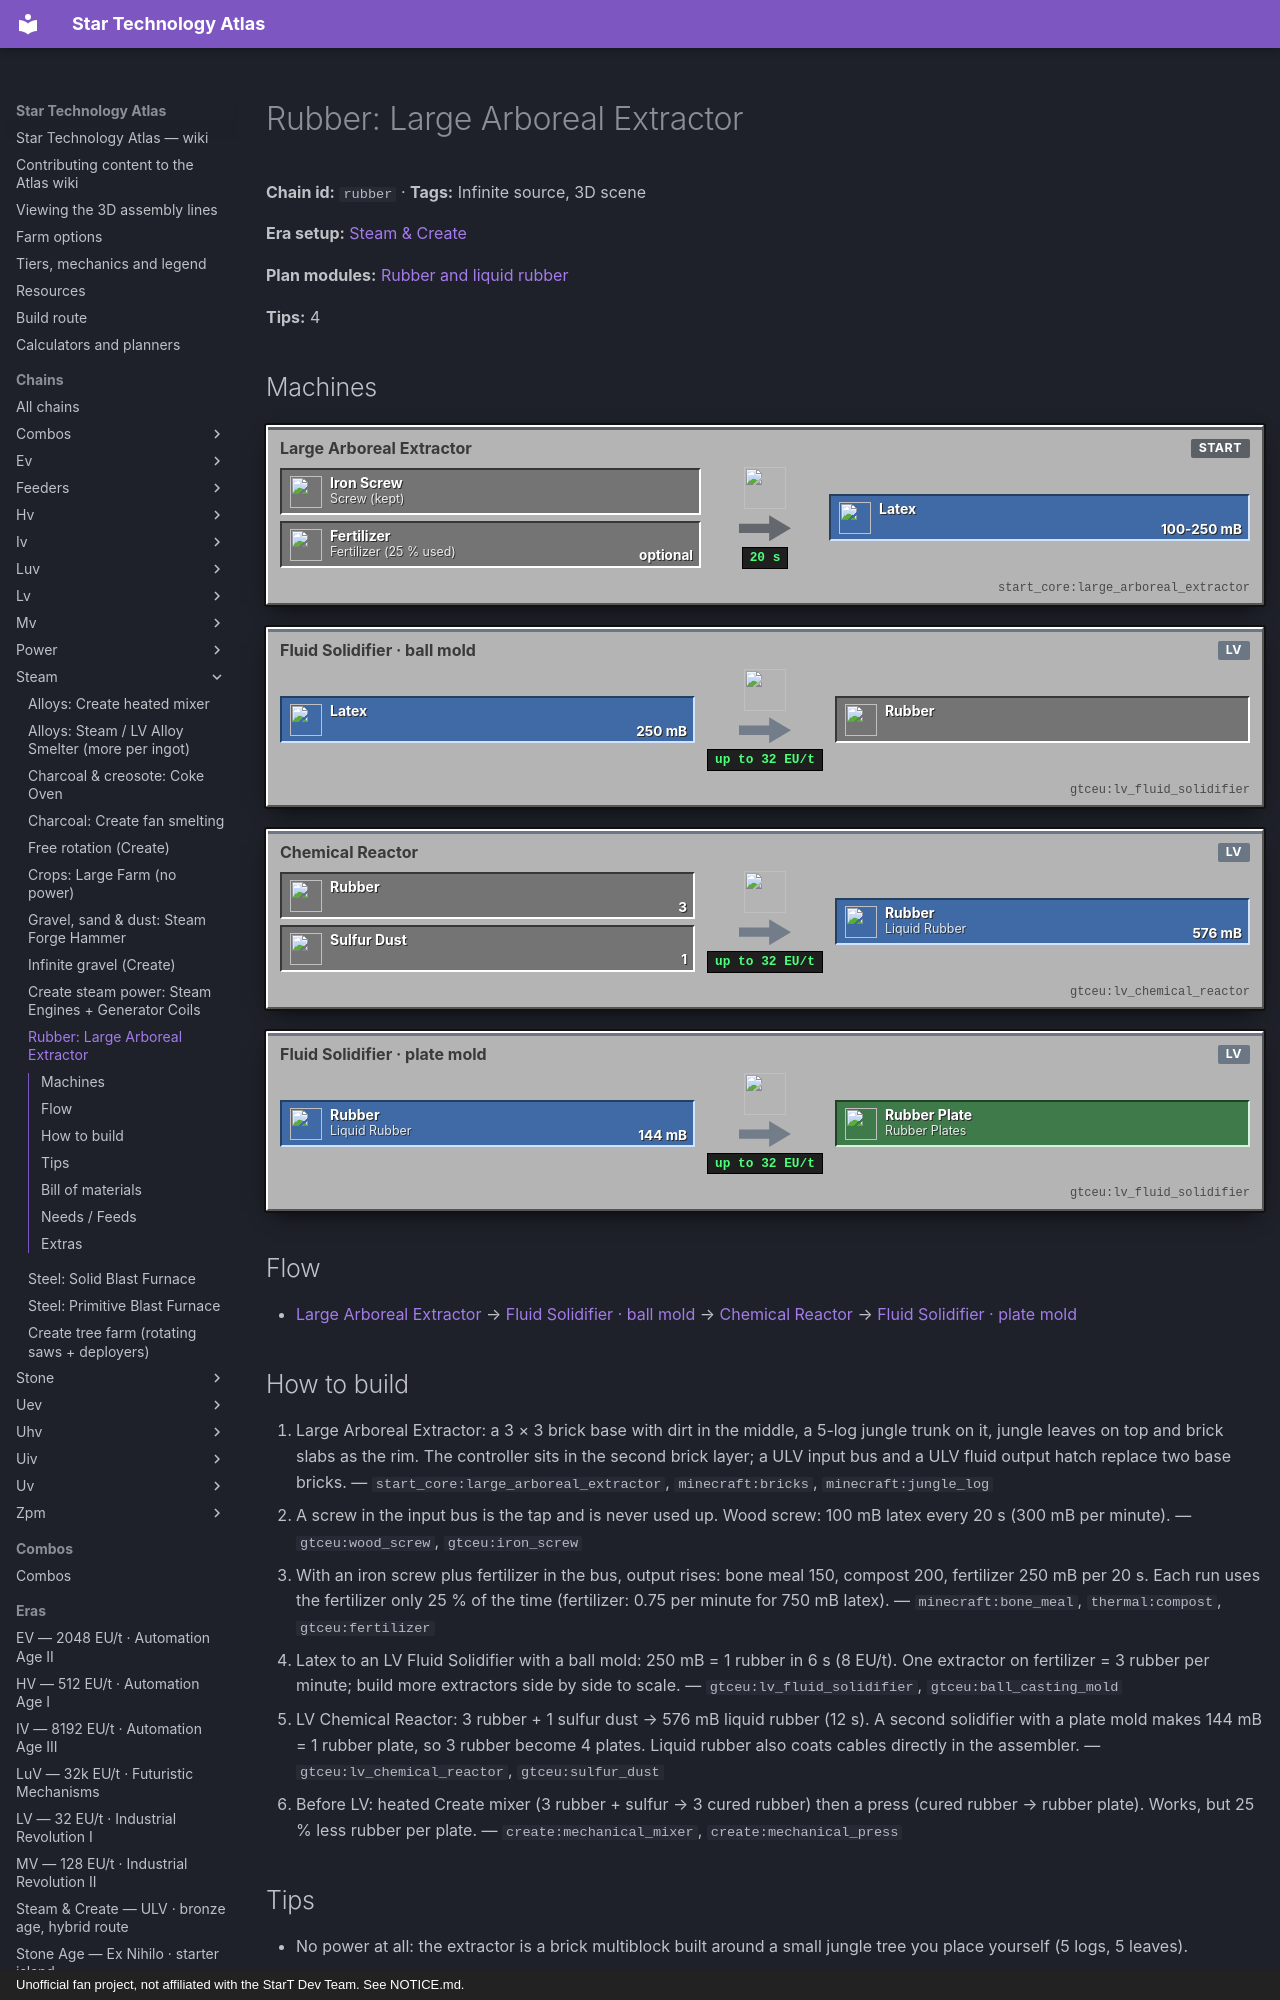

repository: BLGuyDev/StarT-Atlas · page: chains/steam/rubber/index.html · generator: mkdocs · copyright: Unofficial fan project, not affiliated with the StarT Dev Team. See NOTICE.md.

---
kind: chain
id: rubber
order: 720
data:
  t: "Rubber: Large Arboreal Extractor"
  inf: true
  "n":
    - [sc, "Screw (kept)", i, "gtceu:iron_screw"]
    - [fz, "Fertilizer (25 % used)", i, "gtceu:fertilizer"]
    - [ae, Large Arboreal Extractor, m, "start_core:large_arboreal_extractor"]
    - [lx, Latex, f, "thermal:latex_bucket"]
    - [fs, "Fluid Solidifier · ball mold", m, "gtceu:lv_fluid_solidifier"]
    - [rb, Rubber, x, "thermal:rubber"]
    - [s, Sulfur, i, "gtceu:sulfur_dust"]
    - [cr, Chemical Reactor, m, "gtceu:lv_chemical_reactor"]
    - [lr, Liquid Rubber, f, "gtceu:rubber_bucket"]
    - [so, "Fluid Solidifier · plate mold", m, "gtceu:lv_fluid_solidifier"]
    - [rp, Rubber Plates, o, "gtceu:rubber_plate"]
  e:
    - [sc, ae]
    - [fz, ae, optional]
    - [ae, lx, "100-250 mB / 20 s"]
    - [lx, fs, "250 mB"]
    - [fs, rb]
    - [rb, cr, "3"]
    - [s, cr, "1"]
    - [cr, lr, "576 mB"]
    - [lr, so, "144 mB"]
    - [so, rp]
  tips:
    - |-
      No power at all: the extractor is a brick multiblock built around a small jungle tree you place yourself (5 logs, 5 leaves).
    - |-
      Chemical reactor route: 3 rubber + 1 sulfur = 576 mB = 4 plates. The Create mixer + press gives only 3 plates for the same rubber.
    - |-
      Thermal’s small Arboreal Extractor only reads rubberwood trees, and rubberwood saplings are hidden in this pack: it gives nothing here.
    - |-
      Needs fertilizer from the LV fertilizer line (optional: it only raises the yield).
  b:
    - ["start_core:large_arboreal_extractor", 1]
    - ["minecraft:bricks", 10]
    - ["minecraft:brick_slab", 6]
    - ["minecraft:jungle_log", 5]
    - ["minecraft:jungle_leaves", 5]
    - ["minecraft:dirt", 1]
    - ["gtceu:ulv_input_bus", 1]
    - ["gtceu:ulv_output_hatch", 1]
    - ["gtceu:iron_screw", 1]
    - ["gtceu:lv_fluid_solidifier", 2]
    - ["gtceu:lv_chemical_reactor", 1]
  how:
    - i: ["start_core:large_arboreal_extractor", "minecraft:bricks", "minecraft:jungle_log"]
      t: |-
        Large Arboreal Extractor: a 3 × 3 brick base with dirt in the middle, a 5-log jungle trunk on it, jungle leaves on top and brick slabs as the rim. The controller sits in the second brick layer; a ULV input bus and a ULV fluid output hatch replace two base bricks.
    - i: ["gtceu:wood_screw", "gtceu:iron_screw"]
      t: |-
        A screw in the input bus is the tap and is never used up. Wood screw: 100 mB latex every 20 s (300 mB per minute).
    - i: ["minecraft:bone_meal", "thermal:compost", "gtceu:fertilizer"]
      t: |-
        With an iron screw plus fertilizer in the bus, output rises: bone meal 150, compost 200, fertilizer 250 mB per 20 s. Each run uses the fertilizer only 25 % of the time (fertilizer: 0.75 per minute for 750 mB latex).
    - i: ["gtceu:lv_fluid_solidifier", "gtceu:ball_casting_mold"]
      t: |-
        Latex to an LV Fluid Solidifier with a ball mold: 250 mB = 1 rubber in 6 s (8 EU/t). One extractor on fertilizer = 3 rubber per minute; build more extractors side by side to scale.
    - i: ["gtceu:lv_chemical_reactor", "gtceu:sulfur_dust"]
      t: |-
        LV Chemical Reactor: 3 rubber + 1 sulfur dust → 576 mB liquid rubber (12 s). A second solidifier with a plate mold makes 144 mB = 1 rubber plate, so 3 rubber become 4 plates. Liquid rubber also coats cables directly in the assembler.
    - i: ["create:mechanical_mixer", "create:mechanical_press"]
      t: |-
        Before LV: heated Create mixer (3 rubber + sulfur → 3 cured rubber) then a press (cured rubber → rubber plate). Works, but 25 % less rubber per plate.
  s3d:
    b:
      - ["minecraft:bricks", 0, 0, 0, 3, 1, 1, Bricks]
      - ["minecraft:bricks", 0, 0, 2, 3, 1, 1, Bricks]
      - ["gtceu:ulv_input_bus", 0, 0, 1, 1, 1, 1, "ULV Input Bus (iron screw + fertilizer)"]
      - ["minecraft:bricks", 1, 0, 1, 1, 1, 1, Bricks]
      - ["gtceu:ulv_output_hatch", 2, 0, 1, 1, 1, 1, "ULV Output Hatch (latex)"]
      - ["minecraft:bricks", 0, 1, 0, 3, 1, 1, Bricks]
      - ["minecraft:bricks", 0, 1, 1, 1, 1, 1, Bricks]
      - ["minecraft:bricks", 2, 1, 1, 1, 1, 1, Bricks]
      - ["minecraft:bricks", 0, 1, 2, 1, 1, 1, Bricks]
      - ["start_core:large_arboreal_extractor", 1, 1, 2, 1, 1, 1, "Large Arboreal Extractor (controller)"]
      - ["minecraft:bricks", 2, 1, 2, 1, 1, 1, Bricks]
      - ["minecraft:dirt", 1, 1, 1, 1, 1, 1, Dirt]
      - ["minecraft:brick_slab", 0, 2, 0, 1, 1, 3, Brick Slab]
      - ["minecraft:brick_slab", 2, 2, 0, 1, 1, 3, Brick Slab]
      - ["minecraft:jungle_log", 1, 2, 1, 1, 5, 1, "Jungle Log (trunk)"]
      - ["minecraft:jungle_leaves", 0, 5, 0, 3, 2, 1, Jungle Leaves]
      - ["minecraft:jungle_leaves", 0, 5, 2, 3, 2, 1, Jungle Leaves]
      - ["minecraft:jungle_leaves", 0, 5, 1, 1, 2, 1, Jungle Leaves]
      - ["minecraft:jungle_leaves", 2, 5, 1, 1, 2, 1, Jungle Leaves]
      - ["minecraft:jungle_leaves", 0, 7, 0, 3, 1, 3, Jungle Leaves]
      - ["functionalstorage:oak_1", -4, 0, 1, 1, 1, 1, Fertilizer drawer]
      - ["modularrouters:modular_router", -2, 0, 1, 1, 1, 1, Modular Router]
      - ["thermal:fluid_cell", 4, 0, 1, 1, 1, 1, "Latex buffer (fluid cell)"]
      - ["gtceu:lv_fluid_solidifier", 6, 0, 1, 1, 1, 1, "LV Fluid Solidifier · ball mold"]
      - ["functionalstorage:oak_1", 8, 0, 1, 1, 1, 1, Rubber drawer]
      - ["gtceu:lv_chemical_reactor", 10, 0, 1, 1, 1, 1, LV Chemical Reactor]
      - ["functionalstorage:oak_1", 10, 0, 4, 1, 1, 1, Sulfur drawer]
      - ["thermal:fluid_cell", 12, 0, 1, 1, 1, 1, "Liquid rubber buffer (fluid cell)"]
      - ["gtceu:lv_fluid_solidifier", 14, 0, 1, 1, 1, 1, "LV Fluid Solidifier · plate mold"]
      - ["functionalstorage:oak_1", 16, 0, 1, 1, 1, 1, Rubber plates drawer]
    p:
      - [i, [-3, 0.5, 1.5], [-2, 0.5, 1.5]]
      - [i, [-1, 0.5, 1.5], [0, 0.5, 1.5]]
      - [f, [3, 0.5, 1.5], [4, 0.5, 1.5]]
      - [f, [5, 0.5, 1.5], [6, 0.5, 1.5]]
      - [i, [7, 0.5, 1.5], [8, 0.5, 1.5]]
      - [i, [9, 0.5, 1.5], [10, 0.5, 1.5]]
      - [i, [10.5, 0.5, 4], [10.5, 0.5, 2]]
      - [f, [11, 0.5, 1.5], [12, 0.5, 1.5]]
      - [f, [13, 0.5, 1.5], [14, 0.5, 1.5]]
      - [i, [15, 0.5, 1.5], [16, 0.5, 1.5]]
    l:
      - ["Large Arboreal Extractor · no power", 1.5, 9.2, 1.5]
      - ["Iron screw (kept) + fertilizer: 250 mB / 20 s", 1.5, 10.9, 1.5]
      - ["Fertilizer · optional (25 % used)", -3.5, 1.9, 1.5]
      - [Router, -1.5, 3.4, 1.5]
      - ["Latex 750 mB/min", 4.5, 1.9, 1.5]
      - ["250 mB → 1 rubber · 6 s", 6.5, 3.6, 1.5]
      - ["Rubber · 3/min", 8.5, 1.9, 1.5]
      - ["3 rubber + 1 sulfur → 576 mB", 10.5, 5.4, 1.5]
      - [Sulfur, 10.5, 1.9, 4.5]
      - [Liquid rubber, 12.5, 1.9, 1.5]
      - ["144 mB → 1 plate", 14.5, 3.6, 1.5]
      - [Rubber plates, 16.5, 1.9, 1.5]
---
# Rubber: Large Arboreal Extractor

<!-- Generated from the front matter by tools/refresh_body.js. Edit the front matter, not this text. -->

**Chain id:** `rubber` · **Tags:** Infinite source, 3D scene

**Era setup:** [Steam &amp; Create](../../eras/steam.md)

**Plan modules:** [Rubber and liquid rubber](../../plan/p3.md#rubber)

**Tips:** 4
